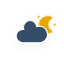
t = 0.00 s
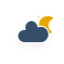
t = 5.00 s
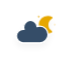
t = 5.75 s
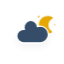
t = 6.50 s
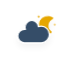
t = 7.25 s
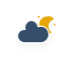
t = 8.00 s

The animated SVG that drew these frames (rendered in a browser with its animation timeline set to each time). Animation: 4 CSS @keyframes rules; frames cover the first 8.00 s, repeats indefinitely.

<?xml version="1.0" encoding="utf-8"?>
<!-- (c) ammap.com | SVG weather icons -->
<svg
    version="1.1"
    xmlns="http://www.w3.org/2000/svg"
    xmlns:xlink="http://www.w3.org/1999/xlink"
    width="64"
    height="64"
    viewbox="0 0 64 64">
    <defs>
        <filter id="blur" width="200%" height="200%">
            <feGaussianBlur in="SourceAlpha" stdDeviation="3"/>
            <feOffset dx="0" dy="4" result="offsetblur"/>
            <feComponentTransfer>
                <feFuncA type="linear" slope="0.05"/>
            </feComponentTransfer>
            <feMerge> 
                <feMergeNode/>
                <feMergeNode in="SourceGraphic"/> 
            </feMerge>
        </filter>
        <style type="text/css"><![CDATA[
/*
** CLOUDS
*/
@keyframes am-weather-cloud-2 {
  0% {
    -webkit-transform: translate(0px,0px);
       -moz-transform: translate(0px,0px);
        -ms-transform: translate(0px,0px);
            transform: translate(0px,0px);
  }

  50% {
    -webkit-transform: translate(2px,0px);
       -moz-transform: translate(2px,0px);
        -ms-transform: translate(2px,0px);
            transform: translate(2px,0px);
  }

  100% {
    -webkit-transform: translate(0px,0px);
       -moz-transform: translate(0px,0px);
        -ms-transform: translate(0px,0px);
            transform: translate(0px,0px);
  }
}

.am-weather-cloud-2 {
  -webkit-animation-name: am-weather-cloud-2;
     -moz-animation-name: am-weather-cloud-2;
          animation-name: am-weather-cloud-2;
  -webkit-animation-duration: 3s;
     -moz-animation-duration: 3s;
          animation-duration: 3s;
  -webkit-animation-timing-function: linear;
     -moz-animation-timing-function: linear;
          animation-timing-function: linear;
  -webkit-animation-iteration-count: infinite;
     -moz-animation-iteration-count: infinite;
          animation-iteration-count: infinite;
}

/*
** MOON
*/
@keyframes am-weather-moon {
  0% {
    -webkit-transform: rotate(0deg);
       -moz-transform: rotate(0deg);
        -ms-transform: rotate(0deg);
            transform: rotate(0deg);
  }

  50% {
    -webkit-transform: rotate(15deg);
       -moz-transform: rotate(15deg);
        -ms-transform: rotate(15deg);
            transform: rotate(15deg);
  }

  100% {
    -webkit-transform: rotate(0deg);
       -moz-transform: rotate(0deg);
        -ms-transform: rotate(0deg);
            transform: rotate(0deg);
  }
}

.am-weather-moon {
  -webkit-animation-name: am-weather-moon;
     -moz-animation-name: am-weather-moon;
      -ms-animation-name: am-weather-moon;
          animation-name: am-weather-moon;
  -webkit-animation-duration: 6s;
     -moz-animation-duration: 6s;
      -ms-animation-duration: 6s;
          animation-duration: 6s;
  -webkit-animation-timing-function: linear;
     -moz-animation-timing-function: linear;
      -ms-animation-timing-function: linear;
          animation-timing-function: linear;
  -webkit-animation-iteration-count: infinite;
     -moz-animation-iteration-count: infinite;
      -ms-animation-iteration-count: infinite;
          animation-iteration-count: infinite;
  -webkit-transform-origin: 12.5px 15.15px 0; /* TODO FF CENTER ISSUE */
     -moz-transform-origin: 12.5px 15.15px 0; /* TODO FF CENTER ISSUE */
      -ms-transform-origin: 12.5px 15.15px 0; /* TODO FF CENTER ISSUE */
          transform-origin: 12.5px 15.15px 0; /* TODO FF CENTER ISSUE */
}

@keyframes am-weather-moon-star-1 {
  0% {
    opacity: 0;
  }

  100% {
    opacity: 1;
  }
}

.am-weather-moon-star-1 {
  -webkit-animation-name: am-weather-moon-star-1;
     -moz-animation-name: am-weather-moon-star-1;
      -ms-animation-name: am-weather-moon-star-1;
          animation-name: am-weather-moon-star-1;
  -webkit-animation-delay: 3s;
     -moz-animation-delay: 3s;
      -ms-animation-delay: 3s;
          animation-delay: 3s;
  -webkit-animation-duration: 5s;
     -moz-animation-duration: 5s;
      -ms-animation-duration: 5s;
          animation-duration: 5s;
  -webkit-animation-timing-function: linear;
     -moz-animation-timing-function: linear;
      -ms-animation-timing-function: linear;
          animation-timing-function: linear;
  -webkit-animation-iteration-count: 1;
     -moz-animation-iteration-count: 1;
      -ms-animation-iteration-count: 1;
          animation-iteration-count: 1;
}

@keyframes am-weather-moon-star-2 {
  0% {
    opacity: 0;
  }

  100% {
    opacity: 1;
  }
}

.am-weather-moon-star-2 {
  -webkit-animation-name: am-weather-moon-star-2;
     -moz-animation-name: am-weather-moon-star-2;
      -ms-animation-name: am-weather-moon-star-2;
          animation-name: am-weather-moon-star-2;
  -webkit-animation-delay: 5s;
     -moz-animation-delay: 5s;
      -ms-animation-delay: 5s;
          animation-delay: 5s;
  -webkit-animation-duration: 4s;
     -moz-animation-duration: 4s;
      -ms-animation-duration: 4s;
          animation-duration: 4s;
  -webkit-animation-timing-function: linear;
     -moz-animation-timing-function: linear;
      -ms-animation-timing-function: linear;
          animation-timing-function: linear;
  -webkit-animation-iteration-count: 1;
     -moz-animation-iteration-count: 1;
      -ms-animation-iteration-count: 1;
          animation-iteration-count: 1;
}
        ]]></style>
    </defs>
    <g filter="url(#blur)" id="cloudy-night-3">
        <g transform="translate(20,10)">
            <g transform="translate(16,4), scale(0.8)">
                <g class="am-weather-moon-star-1">
                    <polygon fill="#e6a700" points="3.3,1.5 4,2.7 5.2,3.3 4,4 3.3,5.2 2.7,4 1.5,3.3 2.7,2.7" stroke="none" stroke-miterlimit="10"/>
                </g>
                <g class="am-weather-moon-star-2">
                    <polygon fill="#e6a700" points="3.3,1.5 4,2.7 5.2,3.3 4,4 3.3,5.2 2.7,4 1.5,3.3 2.7,2.7" stroke="none" stroke-miterlimit="10" transform="translate(20,10)"/>
                </g>
                <g class="am-weather-moon">
                    <path d="M14.5,13.2c0-3.7,2-6.9,5-8.7   c-1.5-0.9-3.2-1.3-5-1.3c-5.5,0-10,4.5-10,10s4.5,10,10,10c1.8,0,3.5-0.5,5-1.3C16.5,20.2,14.5,16.9,14.5,13.2z" fill="#e6a700" stroke="#e6a700" stroke-linejoin="round" stroke-width="2"/>
                </g>
            </g>
            <g class="am-weather-cloud-2">
                <path d="M47.7,35.4    c0-4.6-3.7-8.2-8.2-8.2c-1,0-1.9,0.2-2.8,0.5c-0.3-3.4-3.1-6.2-6.6-6.2c-3.7,0-6.7,3-6.7,6.7c0,0.8,0.2,1.6,0.4,2.3    c-0.3-0.1-0.7-0.1-1-0.1c-3.7,0-6.7,3-6.7,6.7c0,3.6,2.9,6.6,6.5,6.7l17.2,0C44.2,43.3,47.7,39.8,47.7,35.4z" fill="#354D67" stroke="white" stroke-linejoin="round" stroke-width="1.2" transform="translate(-20,-11)"/>
            </g>
        </g>
    </g>
</svg>